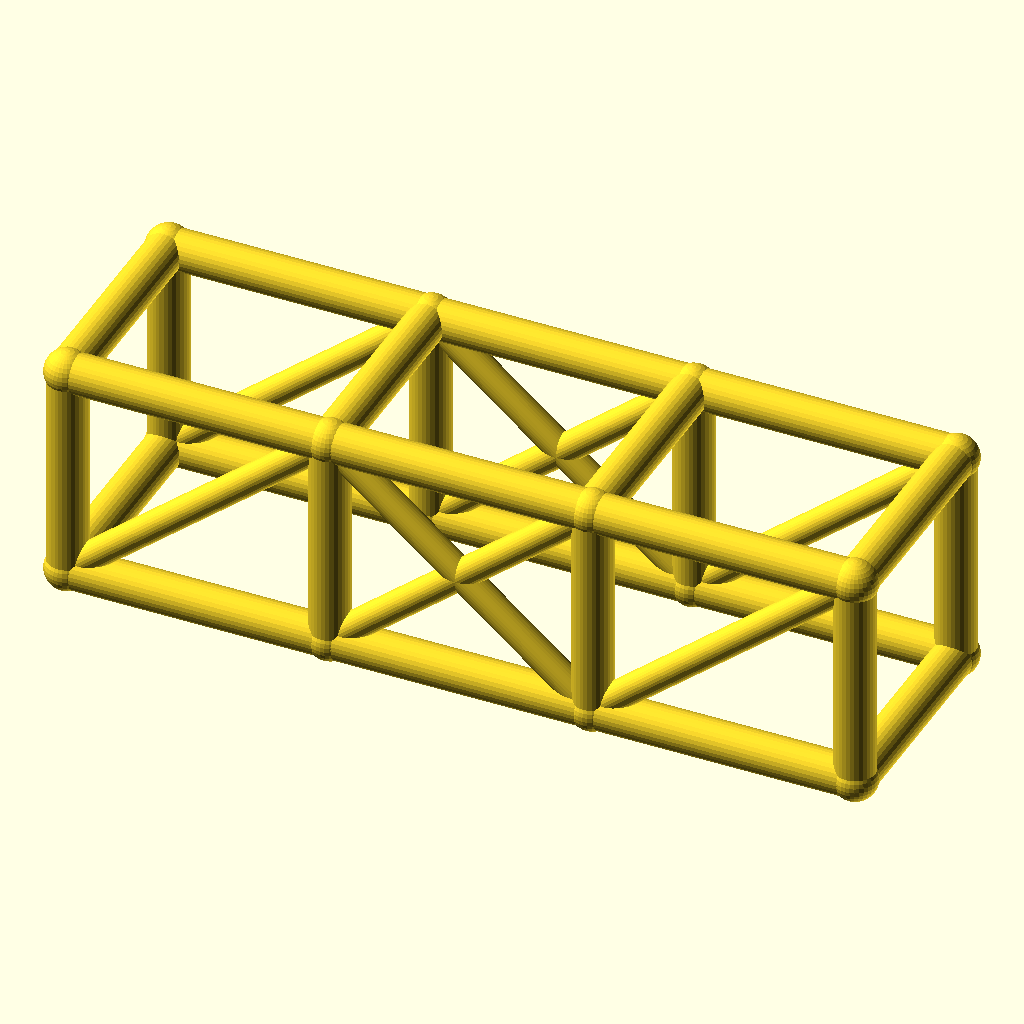
Cell 1: rendered with the file's own defaults.
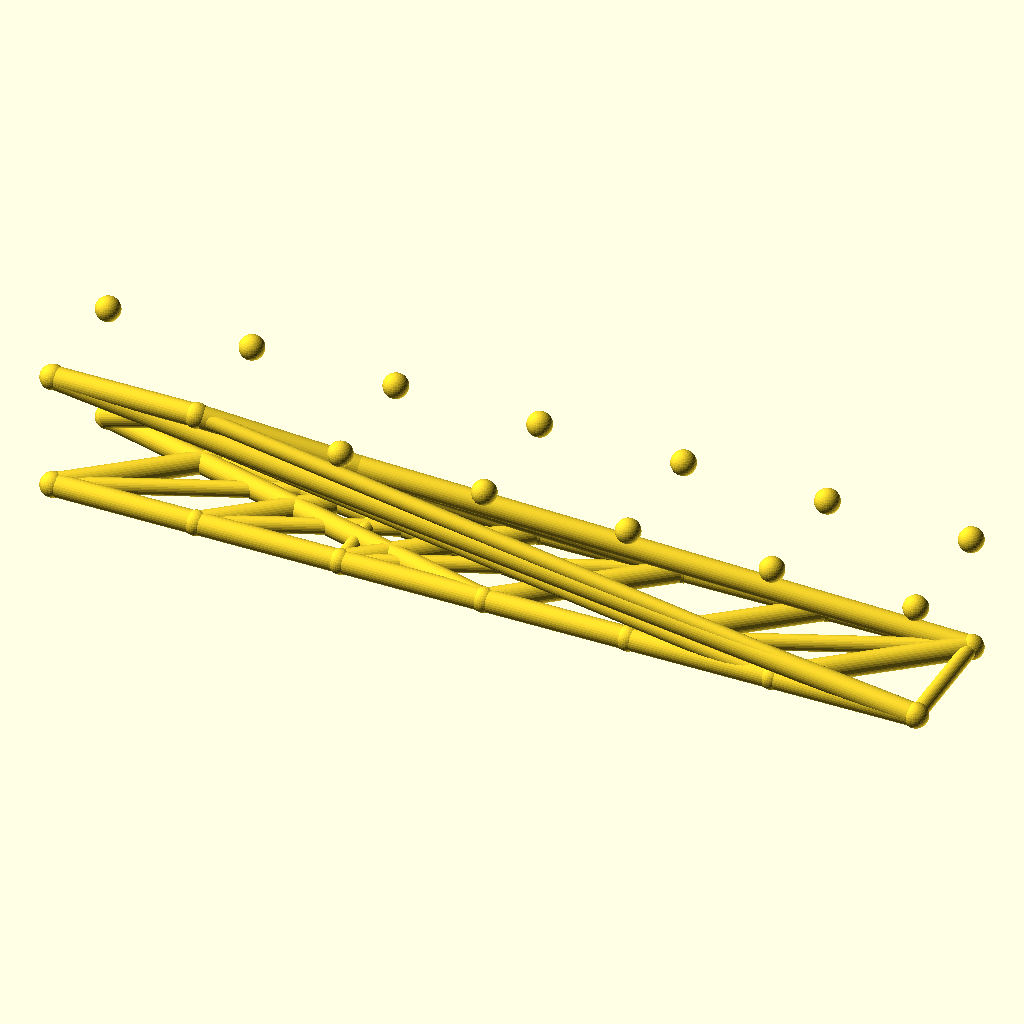
Cell 2: bays = 6 (everything else at default).
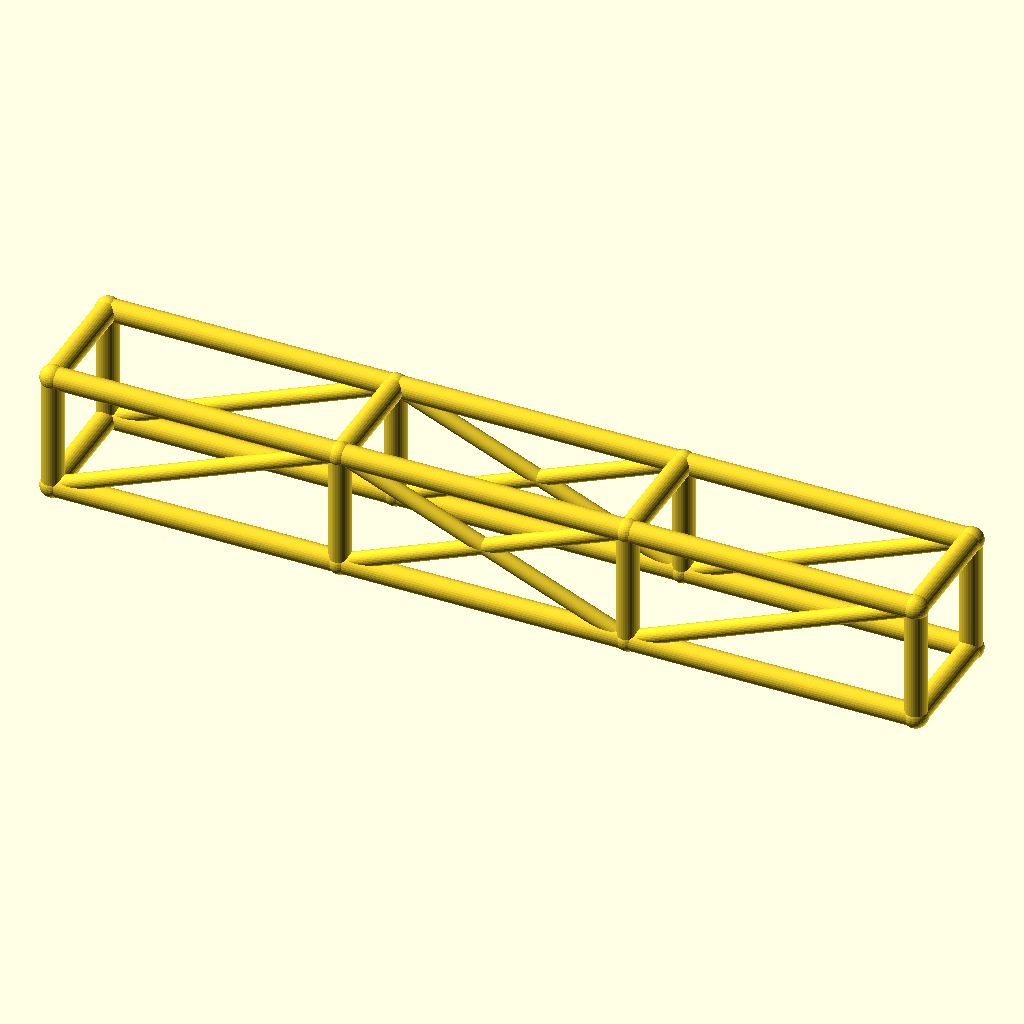
Cell 3: bay_l = 92 (everything else at default).
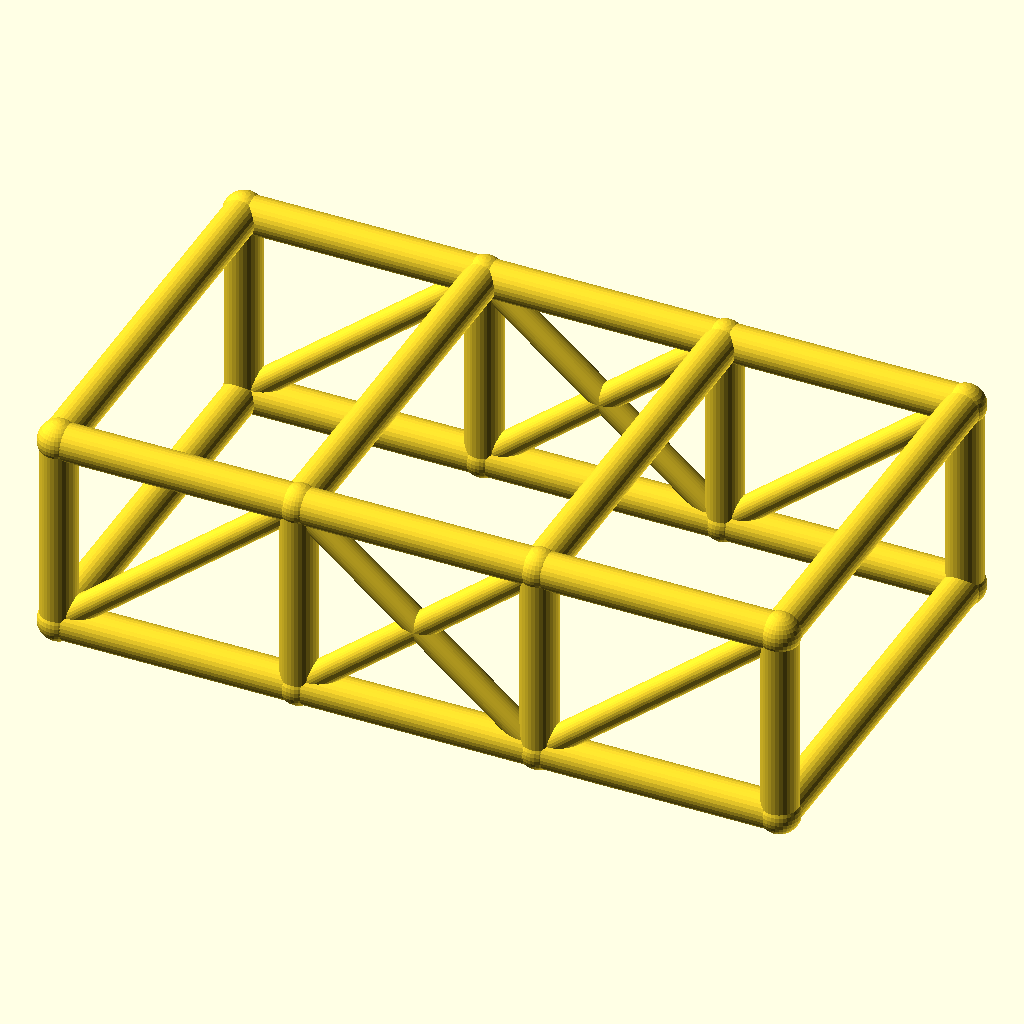
Cell 4: cage_w = 76 (everything else at default).
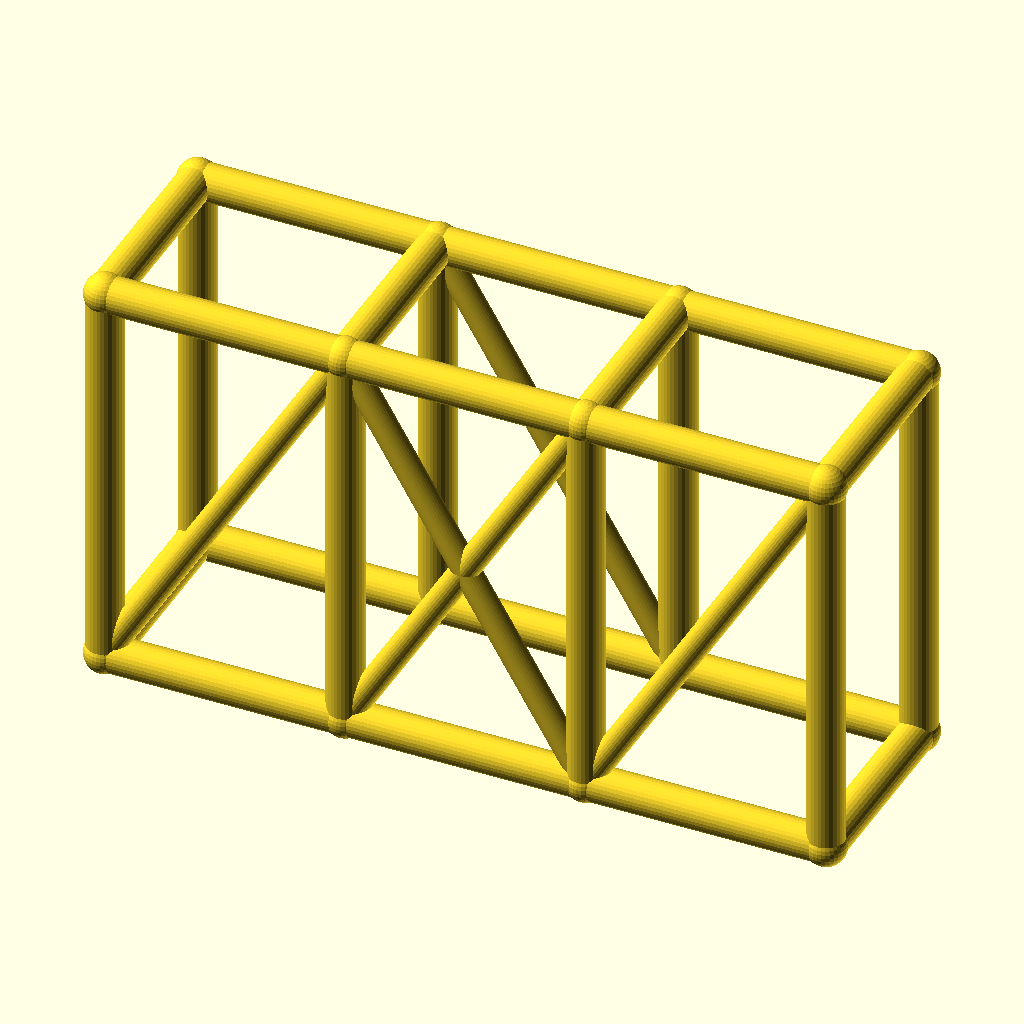
Cell 5 — cage_h set to 76, the other parameters unchanged.
All cells are drawn from the same view direction (rotation 55°, 0°, 25°, orthographic, colour scheme Cornfield), but the view is re-fitted for each cell, so position and scale can differ between cells as well as the parameter.
OpenSCAD source file optional_data/data/wire2/rollcages/scene_0032.scad:
$fn = 32;

// ----------------------------------------------------------------------
// Roll cage: 3 bays x 2 sections, bays 46 mm, 38 x 38 mm section
// ----------------------------------------------------------------------

// --- parameters (mm) ---
bays = 3;                 // number of bays along X
sections = 2;             // levels of the cage
bay_l = 46;               // bay length, X
cage_w = 38;              // cage width, Y
cage_h = 38;              // cage height, Z
rail_r = 3.5;             // rail and hoop radius
diag_r = 2.5;             // diagonal brace radius
joint_r = 3.9;            // joint ball radius

bbox_x = bays * bay_l + 2 * joint_r;  // overall X, joints included
bbox_y = cage_w + 2 * joint_r;  // overall Y, joints included
bbox_z = cage_h + 2 * joint_r;  // overall Z, joints included
rail_d = 2 * rail_r;  // rail stock diameter
diag_d = 2 * diag_r;  // diagonal stock diameter
joint_d = 2 * joint_r;  // joint ball diameter
cage_l = bays * bay_l;  // overall cage length
nodes = [for (lvl = [0, 1], side = [0, 1], st = [0 : bays]) [st * bay_l, side * cage_w, lvl * cage_h]];

module member(a, b, r) {
  /* round stock from joint a to joint b, ends buried in the joint balls */
  d = b - a;
  length = norm(d);
  translate(a) rotate([0, acos(d[2] / length), atan2(d[1], d[0])])
    cylinder(h = length, r = r);
}

module joint(p, r) {
  /* ball at the joint centre, fatter than every member meeting there */
  translate(p) sphere(r = r);
}

/* members - each call is one graph edge */
member(nodes[0], nodes[1], rail_r);
member(nodes[1], nodes[2], rail_r);
member(nodes[2], nodes[3], rail_r);
member(nodes[4], nodes[5], rail_r);
member(nodes[5], nodes[6], rail_r);
member(nodes[6], nodes[7], rail_r);
member(nodes[8], nodes[9], rail_r);
member(nodes[9], nodes[10], rail_r);
member(nodes[10], nodes[11], rail_r);
member(nodes[12], nodes[13], rail_r);
member(nodes[13], nodes[14], rail_r);
member(nodes[14], nodes[15], rail_r);
member(nodes[0], nodes[8], rail_r);
member(nodes[1], nodes[9], rail_r);
member(nodes[2], nodes[10], rail_r);
member(nodes[3], nodes[11], rail_r);
member(nodes[4], nodes[12], rail_r);
member(nodes[5], nodes[13], rail_r);
member(nodes[6], nodes[14], rail_r);
member(nodes[7], nodes[15], rail_r);
member(nodes[8], nodes[12], rail_r);
member(nodes[9], nodes[13], rail_r);
member(nodes[10], nodes[14], rail_r);
member(nodes[11], nodes[15], rail_r);
member(nodes[0], nodes[4], rail_r);
member(nodes[3], nodes[7], rail_r);
member(nodes[0], nodes[9], diag_r);
member(nodes[1], nodes[10], diag_r);
member(nodes[9], nodes[2], diag_r);
member(nodes[2], nodes[11], diag_r);
member(nodes[4], nodes[13], diag_r);
member(nodes[5], nodes[14], diag_r);
member(nodes[13], nodes[6], diag_r);
member(nodes[6], nodes[15], diag_r);

/* joint balls */
for (p = nodes) joint(p, joint_r);
Parameter table extracted from the source (name, type, default, range or options):
bays: number, default 3
sections: number, default 2
bay_l: number, default 46
cage_w: number, default 38
cage_h: number, default 38
rail_r: number, default 3.5
diag_r: number, default 2.5
joint_r: number, default 3.9
